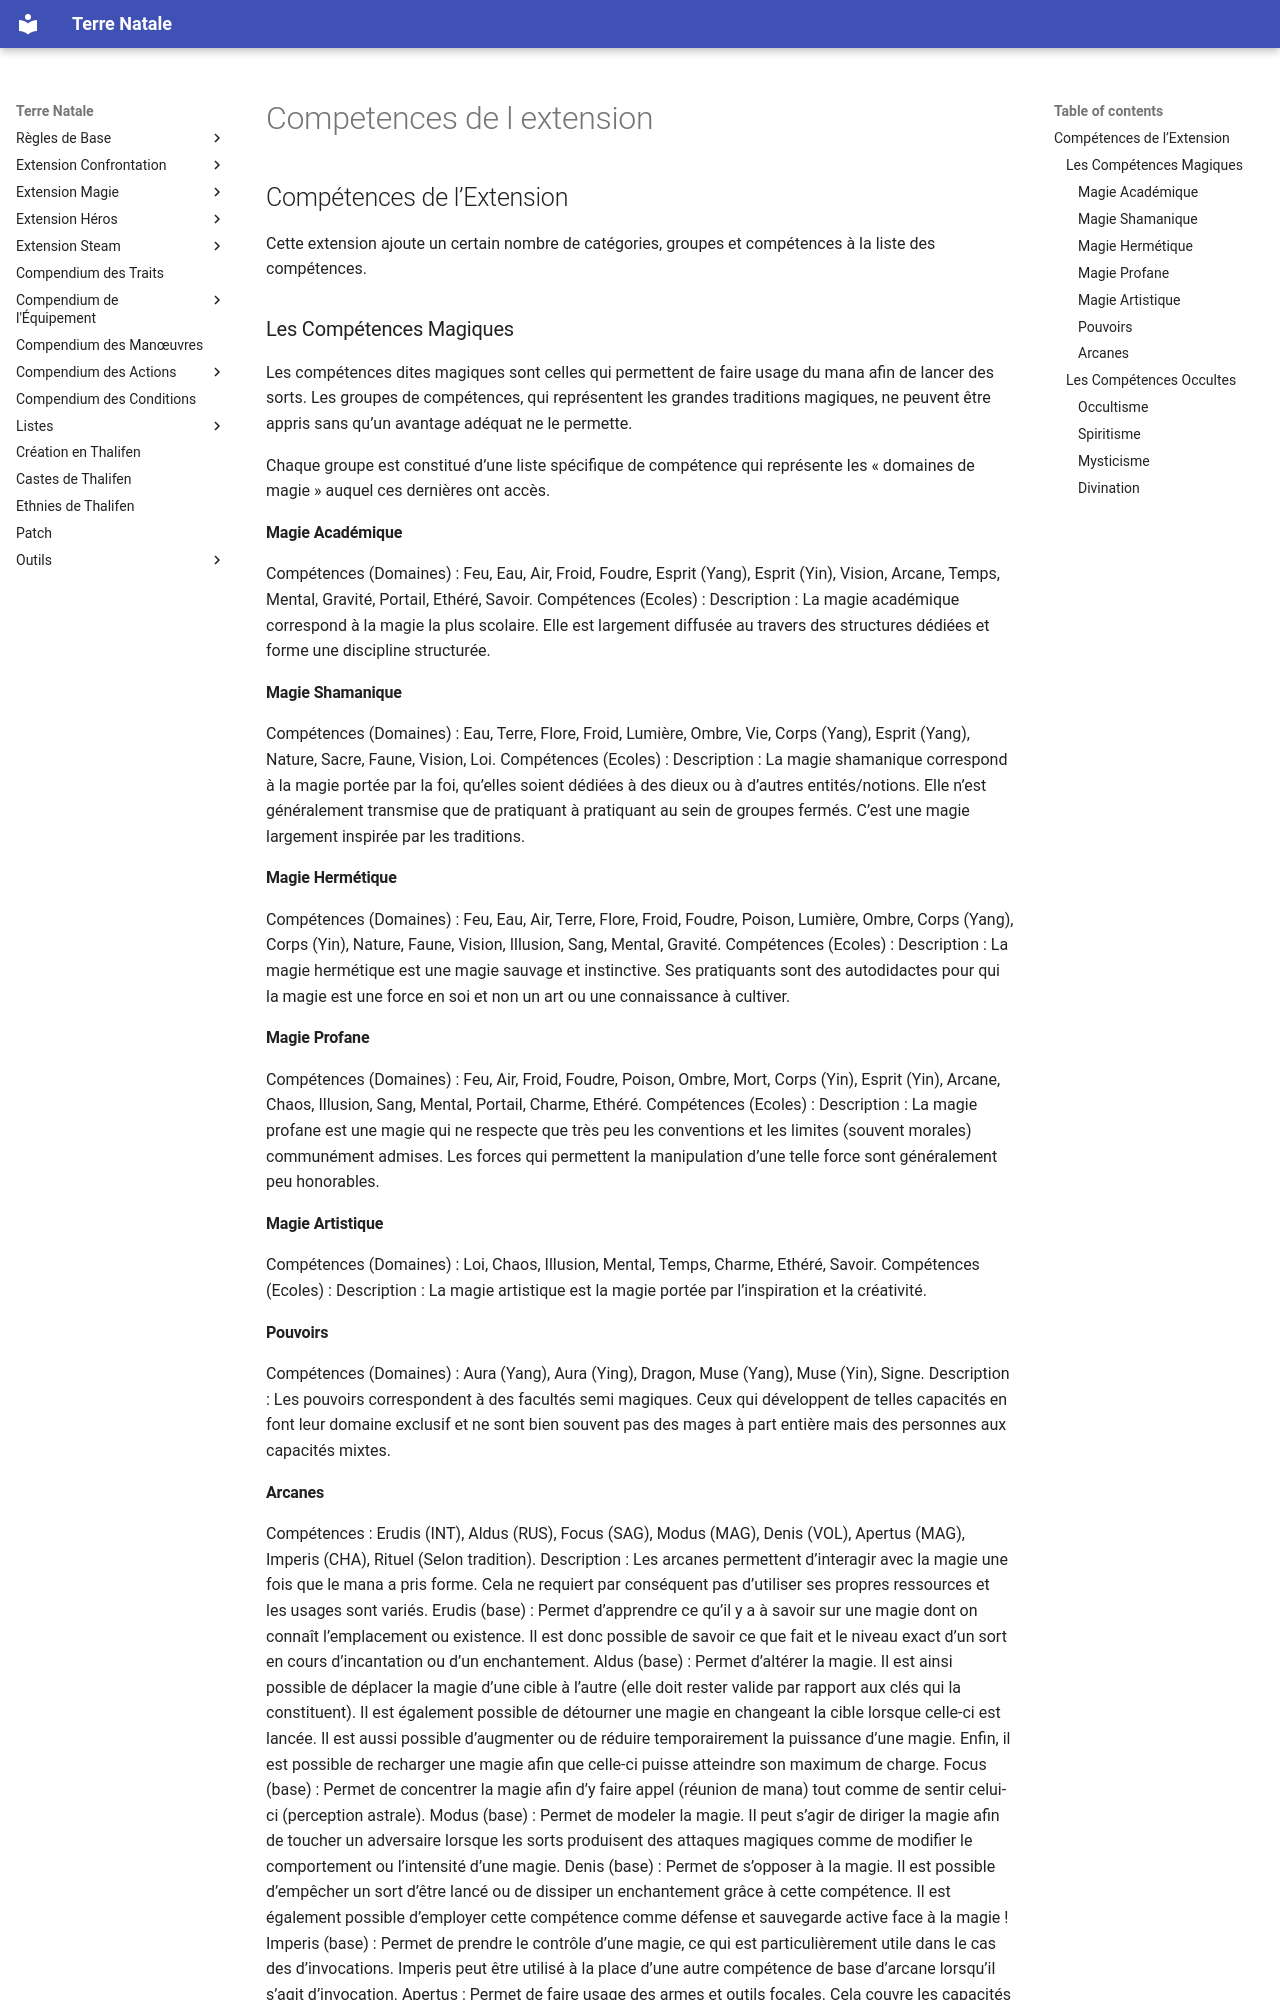

repository: Lutie/TTRPG_Rules · page: magie-ext/extension-de-l-univers/competences-de-l-extension/index.html · generator: mkdocs

## Compétences de l’Extension

Cette extension ajoute un certain nombre de catégories, groupes et compétences à la liste des compétences.

### Les Compétences Magiques

Les compétences dites magiques sont celles qui permettent de faire usage du mana afin de lancer des sorts. Les groupes de compétences, qui représentent les grandes traditions magiques, ne peuvent être appris sans qu’un avantage adéquat ne le permette.

Chaque groupe est constitué d’une liste spécifique de compétence qui représente les « domaines de magie » auquel ces dernières ont accès.

#### Magie Académique

Compétences (Domaines) : Feu, Eau, Air, Froid, Foudre, Esprit (Yang), Esprit (Yin), Vision, Arcane, Temps, Mental, Gravité, Portail, Ethéré, Savoir. Compétences (Ecoles) : Description : La magie académique correspond à la magie la plus scolaire. Elle est largement diffusée au travers des structures dédiées et forme une discipline structurée.

#### Magie Shamanique

Compétences (Domaines) : Eau, Terre, Flore, Froid, Lumière, Ombre, Vie, Corps (Yang), Esprit (Yang), Nature, Sacre, Faune, Vision, Loi. Compétences (Ecoles) : Description : La magie shamanique correspond à la magie portée par la foi, qu’elles soient dédiées à des dieux ou à d’autres entités/notions. Elle n’est généralement transmise que de pratiquant à pratiquant au sein de groupes fermés. C’est une magie largement inspirée par les traditions.

#### Magie Hermétique

Compétences (Domaines) : Feu, Eau, Air, Terre, Flore, Froid, Foudre, Poison, Lumière, Ombre, Corps (Yang), Corps (Yin), Nature, Faune, Vision, Illusion, Sang, Mental, Gravité. Compétences (Ecoles) : Description : La magie hermétique est une magie sauvage et instinctive. Ses pratiquants sont des autodidactes pour qui la magie est une force en soi et non un art ou une connaissance à cultiver.

#### Magie Profane

Compétences (Domaines) : Feu, Air, Froid, Foudre, Poison, Ombre, Mort, Corps (Yin), Esprit (Yin), Arcane, Chaos, Illusion, Sang, Mental, Portail, Charme, Ethéré. Compétences (Ecoles) : Description : La magie profane est une magie qui ne respecte que très peu les conventions et les limites (souvent morales) communément admises. Les forces qui permettent la manipulation d’une telle force sont généralement peu honorables.

#### Magie Artistique

Compétences (Domaines) : Loi, Chaos, Illusion, Mental, Temps, Charme, Ethéré, Savoir. Compétences (Ecoles) : Description : La magie artistique est la magie portée par l’inspiration et la créativité.

#### Pouvoirs

Compétences (Domaines) : Aura (Yang), Aura (Ying), Dragon, Muse (Yang), Muse (Yin), Signe. Description : Les pouvoirs correspondent à des facultés semi magiques. Ceux qui développent de telles capacités en font leur domaine exclusif et ne sont bien souvent pas des mages à part entière mais des personnes aux capacités mixtes.
